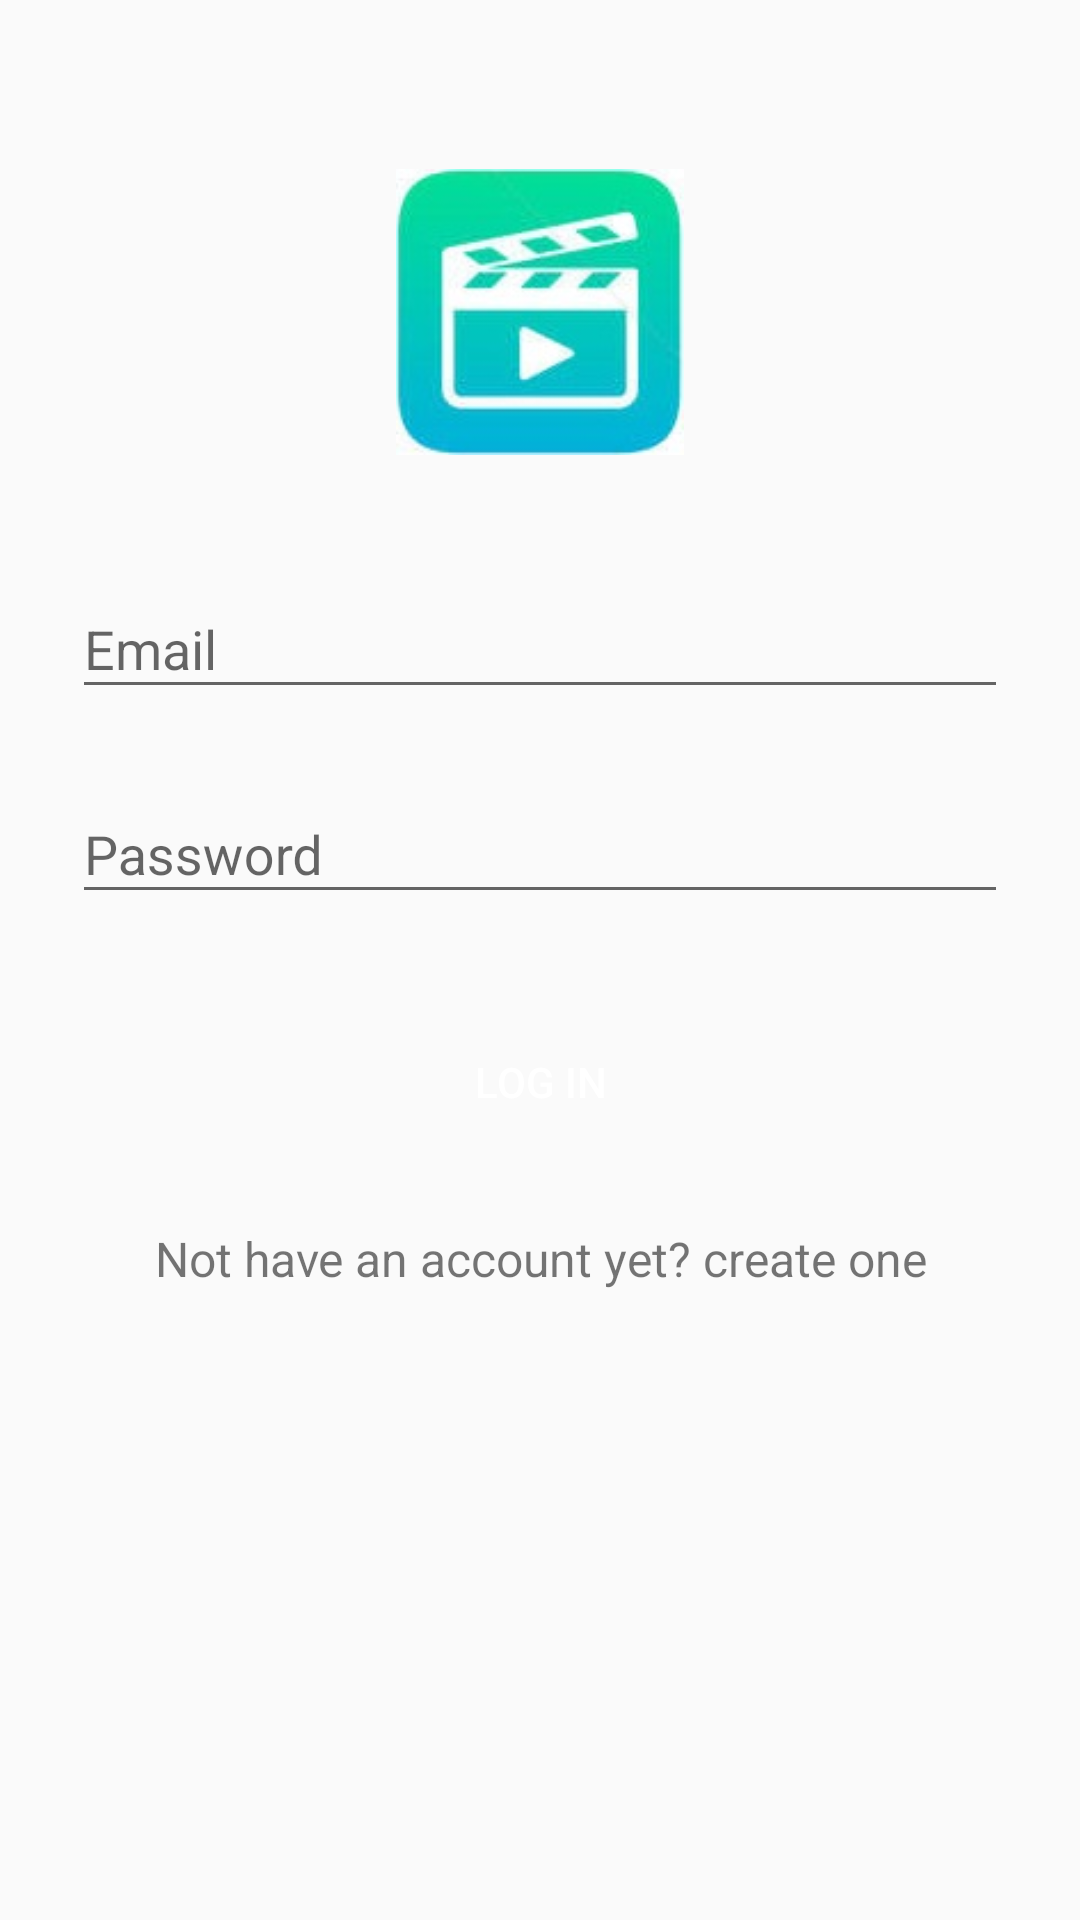

This screen was rendered from an Android layout file. Write that file and the resources it references.
<!-- AndroidManifest.xml: application theme AppTheme -->
<!-- res/layout/activity_login.xml -->
<?xml version="1.0" encoding="utf-8"?>
<ScrollView xmlns:android="http://schemas.android.com/apk/res/android"
    android:layout_width="match_parent"
    android:layout_height="match_parent"
    android:fitsSystemWindows="true">
    <LinearLayout
        android:orientation="vertical"
        android:layout_width="match_parent"
        android:layout_height="wrap_content"
        android:paddingTop="56dp"
        android:paddingLeft="24dp"
        android:paddingRight="24dp">
        <ImageView android:src="@drawable/icon2"
            android:layout_width="96dp"
            android:layout_height="96dp"
            android:layout_marginBottom="24dp"
            android:layout_gravity="center_horizontal"/>
        <com.google.android.material.textfield.TextInputLayout
            android:layout_width="match_parent"
            android:layout_height="wrap_content"
            android:layout_marginTop="8dp"
            android:layout_marginBottom="8dp">
            <com.google.android.material.textfield.TextInputEditText
                android:id="@+id/inputLoginEmail"
                android:layout_width="match_parent"
                android:layout_height="wrap_content"
                android:inputType="textEmailAddress"
                android:hint="@string/email"/>
        </com.google.android.material.textfield.TextInputLayout>
        <com.google.android.material.textfield.TextInputLayout
            android:layout_width="match_parent"
            android:layout_height="wrap_content"
            android:layout_marginTop="8dp"
            android:layout_marginBottom="8dp">
            <com.google.android.material.textfield.TextInputEditText
                android:id="@+id/inputLoginPassword"
                android:layout_width="match_parent"
                android:layout_height="wrap_content"
                android:inputType="textPassword"
                android:hint="@string/Password"/>
        </com.google.android.material.textfield.TextInputLayout>

        <androidx.appcompat.widget.AppCompatButton
            android:id="@+id/btLogin"
            android:layout_width="match_parent"
            android:layout_height="wrap_content"
            android:layout_marginTop="24dp"
            android:layout_marginBottom="24dp"
            android:padding="12dp"
            style="@style/custom_button"
            android:text="@string/Log_in_button"/>
        <TextView android:id="@+id/btSignup"
            android:layout_width="match_parent"
            android:layout_height="wrap_content"
            android:layout_marginBottom="24dp"
            android:text="@string/Not_have_an_account"
            android:gravity="center"
            android:textSize="16sp"/>
    </LinearLayout>
</ScrollView>
<!-- resources referenced by this layout -->
<resources>
  <!-- drawable icon2: jpg bitmap (drawable-xxhdpi, 7846 bytes) -->
  <string name="Log_in_button">Log in</string>
  <string name="Not_have_an_account">Not have an account yet? create one</string>
  <string name="Password">Password</string>
  <string name="email">Email</string>
  <style name="custom_button">
          <item name="android:layout_width">match_parent</item>
          <item name="android:layout_height">wrap_content</item>
          <item name="android:textColor">#FFF</item>
          <item name="android:background">@drawable/custom_button</item>
      </style>
  <style name="AppTheme" parent="Theme.AppCompat.Light.DarkActionBar">
          
          <item name="colorPrimary">@color/colorPrimary</item>
          <item name="colorPrimaryDark">@color/colorPrimaryDark</item>
          <item name="colorAccent">@color/colorAccent</item>
      </style>
  <color name="colorPrimary">#6200EE</color>
  <color name="colorPrimaryDark">#3700B3</color>
  <color name="colorAccent">#03DAC5</color>
</resources>
